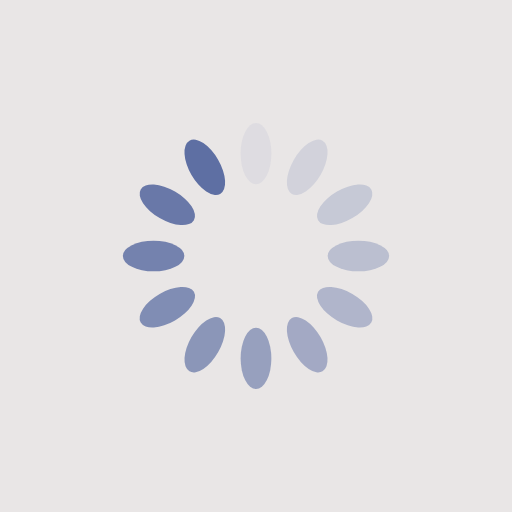
t = 0.00 s
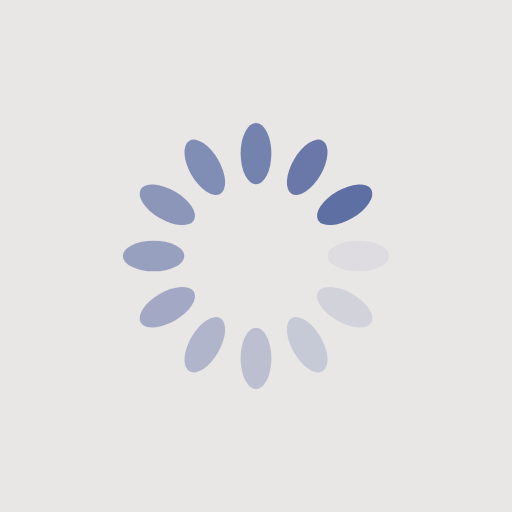
t = 0.25 s
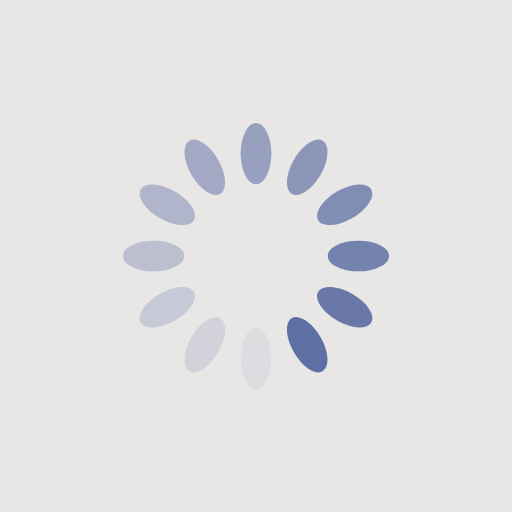
t = 0.50 s
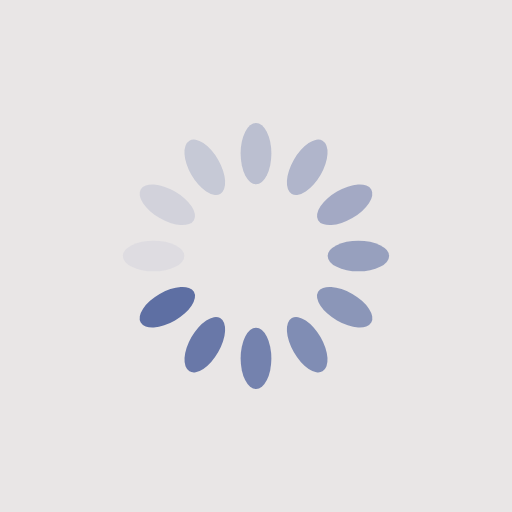
t = 0.75 s

The animated SVG that drew these frames (rendered in a browser with its animation timeline set to each time). Animation: 12 SMIL elements (animate=12); one cycle of 1.00 s, repeats indefinitely.

<?xml version="1.0" encoding="utf-8"?>
<svg xmlns="http://www.w3.org/2000/svg" xmlns:xlink="http://www.w3.org/1999/xlink" style="margin: auto; background: #E9E6E6; display: block; shape-rendering: auto;" width="200px" height="200px" viewBox="0 0 100 100" preserveAspectRatio="xMidYMid">
<g transform="rotate(0 50 50)">
  <rect x="47" y="24" rx="3" ry="6" width="6" height="12" fill="#5e6fa3">
    <animate attributeName="opacity" values="1;0" keyTimes="0;1" dur="1s" begin="-0.9166666666666666s" repeatCount="indefinite"></animate>
  </rect>
</g><g transform="rotate(30 50 50)">
  <rect x="47" y="24" rx="3" ry="6" width="6" height="12" fill="#5e6fa3">
    <animate attributeName="opacity" values="1;0" keyTimes="0;1" dur="1s" begin="-0.8333333333333334s" repeatCount="indefinite"></animate>
  </rect>
</g><g transform="rotate(60 50 50)">
  <rect x="47" y="24" rx="3" ry="6" width="6" height="12" fill="#5e6fa3">
    <animate attributeName="opacity" values="1;0" keyTimes="0;1" dur="1s" begin="-0.75s" repeatCount="indefinite"></animate>
  </rect>
</g><g transform="rotate(90 50 50)">
  <rect x="47" y="24" rx="3" ry="6" width="6" height="12" fill="#5e6fa3">
    <animate attributeName="opacity" values="1;0" keyTimes="0;1" dur="1s" begin="-0.6666666666666666s" repeatCount="indefinite"></animate>
  </rect>
</g><g transform="rotate(120 50 50)">
  <rect x="47" y="24" rx="3" ry="6" width="6" height="12" fill="#5e6fa3">
    <animate attributeName="opacity" values="1;0" keyTimes="0;1" dur="1s" begin="-0.5833333333333334s" repeatCount="indefinite"></animate>
  </rect>
</g><g transform="rotate(150 50 50)">
  <rect x="47" y="24" rx="3" ry="6" width="6" height="12" fill="#5e6fa3">
    <animate attributeName="opacity" values="1;0" keyTimes="0;1" dur="1s" begin="-0.5s" repeatCount="indefinite"></animate>
  </rect>
</g><g transform="rotate(180 50 50)">
  <rect x="47" y="24" rx="3" ry="6" width="6" height="12" fill="#5e6fa3">
    <animate attributeName="opacity" values="1;0" keyTimes="0;1" dur="1s" begin="-0.4166666666666667s" repeatCount="indefinite"></animate>
  </rect>
</g><g transform="rotate(210 50 50)">
  <rect x="47" y="24" rx="3" ry="6" width="6" height="12" fill="#5e6fa3">
    <animate attributeName="opacity" values="1;0" keyTimes="0;1" dur="1s" begin="-0.3333333333333333s" repeatCount="indefinite"></animate>
  </rect>
</g><g transform="rotate(240 50 50)">
  <rect x="47" y="24" rx="3" ry="6" width="6" height="12" fill="#5e6fa3">
    <animate attributeName="opacity" values="1;0" keyTimes="0;1" dur="1s" begin="-0.25s" repeatCount="indefinite"></animate>
  </rect>
</g><g transform="rotate(270 50 50)">
  <rect x="47" y="24" rx="3" ry="6" width="6" height="12" fill="#5e6fa3">
    <animate attributeName="opacity" values="1;0" keyTimes="0;1" dur="1s" begin="-0.16666666666666666s" repeatCount="indefinite"></animate>
  </rect>
</g><g transform="rotate(300 50 50)">
  <rect x="47" y="24" rx="3" ry="6" width="6" height="12" fill="#5e6fa3">
    <animate attributeName="opacity" values="1;0" keyTimes="0;1" dur="1s" begin="-0.08333333333333333s" repeatCount="indefinite"></animate>
  </rect>
</g><g transform="rotate(330 50 50)">
  <rect x="47" y="24" rx="3" ry="6" width="6" height="12" fill="#5e6fa3">
    <animate attributeName="opacity" values="1;0" keyTimes="0;1" dur="1s" begin="0s" repeatCount="indefinite"></animate>
  </rect>
</g>
<!-- [ldio] generated by https://loading.io/ --></svg>
